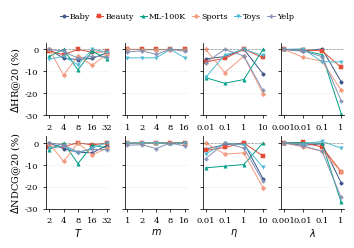

Generate this figure with matplotlib:
import matplotlib.pyplot as plt
import numpy as np

# =========================
# 1. Raw results
# =========================

datasets = ["Baby", "Beauty", "ML-100K", "Sports", "Toys", "Yelp"]

data = {
    "Baby": {
        "best": {"T": 2, "m": 8, "eta": 1, "lambda": 0.001},
        "T": {
            "x": [2, 4, 8, 16, 32],
            "HR": [7.4841, 7.1773, 7.1346, 7.1766, 7.3642],
            "NDCG": [3.2566, 3.1714, 3.1182, 3.1097, 3.2174],
        },
        "m": {
            "x": [1, 2, 4, 8, 16],
            "HR": [7.4841, 7.4756, 7.4756, 7.4841, 7.4756],
            "NDCG": [3.2598, 3.2549, 3.2566, 3.2566, 3.2572],
        },
        "eta": {
            "x": [0.01, 0.1, 1, 10],
            "HR": [7.1586, 7.2358, 7.4841, 6.6519],
            "NDCG": [3.1676, 3.2267, 3.2566, 2.7258],
        },
        "lambda": {
            "x": [0.001, 0.01, 0.1, 1],
            "HR": [7.4841, 7.4236, 7.5008, 6.3773],
            "NDCG": [3.2566, 3.2215, 3.2432, 2.6650],
        },
    },
    "Beauty": {
        "best": {"T": 8, "m": 1, "eta": 1, "lambda": 0.001},
        "T": {
            "x": [2, 4, 8, 16, 32],
            "HR": [17.0098, 16.7274, 17.1476, 16.9126, 16.9802],
            "NDCG": [8.0890, 8.1173, 8.2508, 8.1791, 8.2415],
        },
        "m": {
            "x": [1, 2, 4, 8, 16],
            "HR": [17.1476, 17.1476, 17.1383, 17.1383, 17.1383],
            "NDCG": [8.2508, 8.2508, 8.2482, 8.2483, 8.2475],
        },
        "eta": {
            "x": [0.01, 0.1, 1, 10],
            "HR": [16.1601, 16.4357, 17.1476, 16.5101],
            "NDCG": [7.9664, 8.0806, 8.2508, 7.7560],
        },
        "lambda": {
            "x": [0.001, 0.01, 0.1, 1],
            "HR": [17.1476, 17.1036, 17.0267, 15.7374],
            "NDCG": [8.2508, 8.2701, 8.0974, 7.1700],
        },
    },
    "ML-100K": {
        "best": {"T": 4, "m": 1, "eta": 10, "lambda": 0.001},
        "T": {
            "x": [2, 4, 8, 16, 32],
            "HR": [22.2248, 22.9676, 20.8173, 22.7722, 21.9910],
            "NDCG": [8.2245, 8.4818, 7.6830, 8.3907, 8.2967],
        },
        "m": {
            "x": [1, 2, 4, 8, 16],
            "HR": [22.9676, 22.9676, 22.9676, 22.9676, 22.9676],
            "NDCG": [8.4818, 8.4810, 8.4810, 8.4818, 8.4819],
        },
        "eta": {
            "x": [0.01, 0.1, 1, 10],
            "HR": [19.9957, 19.4088, 19.7995, 22.9676],
            "NDCG": [7.5165, 7.5803, 7.6441, 8.4818],
        },
        "lambda": {
            "x": [0.001, 0.01, 0.1, 1],
            "HR": [22.9676, 22.8699, 22.4004, 16.2238],
            "NDCG": [8.4818, 8.4892, 8.4701, 6.1828],
        },
    },
    "Sports": {
        "best": {"T": 2, "m": 1, "eta": 0.01, "lambda": 0.001},
        "T": {
            "x": [2, 4, 8, 16, 32],
            "HR": [7.9144, 6.9797, 7.6797, 7.3346, 7.7382],
            "NDCG": [3.3872, 3.1114, 3.3971, 3.2123, 3.3132],
        },
        "m": {
            "x": [1, 2, 4, 8, 16],
            "HR": [7.9144, 7.8971, 7.9014, 7.9057, 7.8927],
            "NDCG": [3.3872, 3.3818, 3.3812, 3.3848, 3.3782],
        },
        "eta": {
            "x": [0.01, 0.1, 1, 10],
            "HR": [7.9144, 7.0764, 7.6679, 6.3147],
            "NDCG": [3.3872, 3.2159, 3.2334, 2.6962],
        },
        "lambda": {
            "x": [0.001, 0.01, 0.1, 1],
            "HR": [7.9144, 7.6297, 7.4811, 6.4415],
            "NDCG": [3.3872, 3.3262, 3.2614, 2.9400],
        },
    },
    "Toys": {
        "best": {"T": 16, "m": 8, "eta": 1, "lambda": 0.001},
        "T": {
            "x": [2, 4, 8, 16, 32],
            "HR": [11.5829, 11.7357, 11.2772, 12.1264, 11.9735],
            "NDCG": [5.8504, 5.8949, 5.7075, 5.8464, 5.9854],
        },
        "m": {
            "x": [1, 2, 4, 8, 16],
            "HR": [11.6508, 11.6593, 11.6593, 12.1264, 11.6593],
            "NDCG": [5.8764, 5.8774, 5.8789, 5.8464, 5.8758],
        },
        "eta": {
            "x": [0.01, 0.1, 1, 10],
            "HR": [10.5724, 11.8122, 12.1264, 11.7867],
            "NDCG": [5.5972, 5.8985, 5.8464, 5.2432],
        },
        "lambda": {
            "x": [0.001, 0.01, 0.1, 1],
            "HR": [12.1284, 12.1603, 11.4470, 11.4300],
            "NDCG": [5.8464, 5.8186, 5.8875, 5.7078],
        },
    },
    "Yelp": {
        "best": {"T": 2, "m": 8, "eta": 0.1, "lambda": 0.001},
        "T": {
            "x": [2, 4, 8, 16, 32],
            "HR": [7.5349, 7.4674, 7.2284, 7.2906, 7.2836],
            "NDCG": [3.0242, 2.9949, 2.9004, 2.9357, 2.9296],
        },
        "m": {
            "x": [1, 2, 4, 8, 16],
            "HR": [7.4462, 7.4857, 7.3650, 7.5349, 7.4686],
            "NDCG": [2.9932, 2.9999, 2.9464, 3.0242, 2.9818],
        },
        "eta": {
            "x": [0.01, 0.1, 1, 10],
            "HR": [7.0750, 7.5349, 7.3070, 6.1205],
            "NDCG": [2.8080, 3.0242, 2.9525, 2.4947],
        },
        "lambda": {
            "x": [0.001, 0.01, 0.1, 1],
            "HR": [7.5349, 7.4945, 7.2828, 5.7676],
            "NDCG": [3.0242, 2.9831, 2.9104, 2.2706],
        },
    },
}


# The m coordinates above use the paper variance scale directly.

# =========================
# 2. Utility functions
# =========================


def relative_change_to_best(values):
    """
    Normalize by the best value within each sensitivity group.
    Best point becomes 0.
    """
    values = np.asarray(values, dtype=float)
    best = values.max()
    return (values - best) / best * 100.0


def relative_change_to_first(values):
    """
    Normalize by the first value.
    Used for lambda, where lambda=0.001 is treated as the default/best setting.
    """
    values = np.asarray(values, dtype=float)
    ref = values[0]
    return (values - ref) / ref * 100.0


# =========================
# 3. ACM-like style
# =========================

plt.rcParams.update(
    {
        "font.family": "serif",
        "font.serif": ["Times New Roman", "Times", "DejaVu Serif"],
        "font.size": 7,
        "axes.labelsize": 7,
        "axes.titlesize": 7,
        "xtick.labelsize": 6,
        "ytick.labelsize": 6,
        "legend.fontsize": 5.8,
        "axes.linewidth": 0.55,
        "xtick.major.width": 0.55,
        "ytick.major.width": 0.55,
        "xtick.major.size": 2.3,
        "ytick.major.size": 2.3,
        "pdf.fonttype": 42,
        "ps.fonttype": 42,
    }
)


# =========================
# 4. Plot
# =========================

params = [
    ("T", r"$T$"),
    ("m", r"$m$"),
    ("eta", r"$\eta$"),
    ("lambda", r"$\lambda$"),
]

markers = {
    "Baby": "o",
    "Beauty": "s",
    "ML-100K": "^",
    "Sports": "D",
    "Toys": "v",
    "Yelp": "P",
}

# NPG palette for the six datasets, kept fully consistent with 7_plus / 8_emb_metrics.
colors = {
    "Baby":    "#3C5488",  # NPG deep blue
    "Beauty":  "#E64B35",  # NPG red
    "ML-100K": "#00A087",  # NPG teal
    "Sports":  "#F39B7F",  # NPG salmon
    "Toys":    "#4DBBD5",  # NPG sky blue
    "Yelp":    "#8491B4",  # NPG slate
}

# 2 rows x 4 columns, still ACM single-column style
fig, axes = plt.subplots(2, 4, figsize=(3.55, 2.35), sharey="row")

for col, (param_key, param_symbol) in enumerate(params):
    ax_hr = axes[0, col]
    ax_ndcg = axes[1, col]

    for dataset in datasets:
        x_labels = data[dataset][param_key]["x"]
        x_pos = np.arange(len(x_labels))

        hr = data[dataset][param_key]["HR"]
        ndcg = data[dataset][param_key]["NDCG"]

        if param_key == "lambda":
            hr_delta = relative_change_to_first(hr)
            ndcg_delta = relative_change_to_first(ndcg)
        else:
            hr_delta = relative_change_to_best(hr)
            ndcg_delta = relative_change_to_best(ndcg)

        ax_hr.plot(
            x_pos,
            hr_delta,
            marker=markers[dataset],
            color=colors[dataset],
            linewidth=0.70,
            markersize=2.4,
            markeredgewidth=0.35,
            label=dataset,
        )

        ax_ndcg.plot(
            x_pos,
            ndcg_delta,
            marker=markers[dataset],
            color=colors[dataset],
            linewidth=0.70,
            markersize=2.4,
            markeredgewidth=0.35,
            label=dataset,
        )

    for ax in [ax_hr, ax_ndcg]:
        ax.axhline(0, color="gray", linestyle="--", linewidth=0.5, alpha=0.85)
        ax.grid(axis="y", linestyle=":", linewidth=0.4, alpha=0.55)
        ax.set_xticks(x_pos)
        ax.set_xticklabels([str(x) for x in x_labels])
        ax.spines["top"].set_visible(False)
        ax.spines["right"].set_visible(False)

    ax_ndcg.set_xlabel(param_symbol, labelpad=1)

axes[0, 0].set_ylabel(r"$\Delta$HR@20 (%)", labelpad=1)
axes[1, 0].set_ylabel(r"$\Delta$NDCG@20 (%)", labelpad=1)

# Lambda=1 may cause larger degradation, so use a slightly wider y range.
axes[0, 0].set_ylim(-30, 3)
axes[1, 0].set_ylim(-30, 3)

handles, labels = axes[0, 0].get_legend_handles_labels()
fig.legend(
    handles,
    labels,
    loc="upper center",
    ncol=6,
    frameon=False,
    bbox_to_anchor=(0.5, 1.035),
    columnspacing=0.75,
    handlelength=0.9,
    handletextpad=0.25,
)

fig.tight_layout(
    rect=[0.0, 0.0, 1.0, 0.92],
    w_pad=0.35,
    h_pad=0.55,
)

plt.savefig("4_hyper.pdf", bbox_inches="tight")
print("Saved: 4_hyper.pdf")
